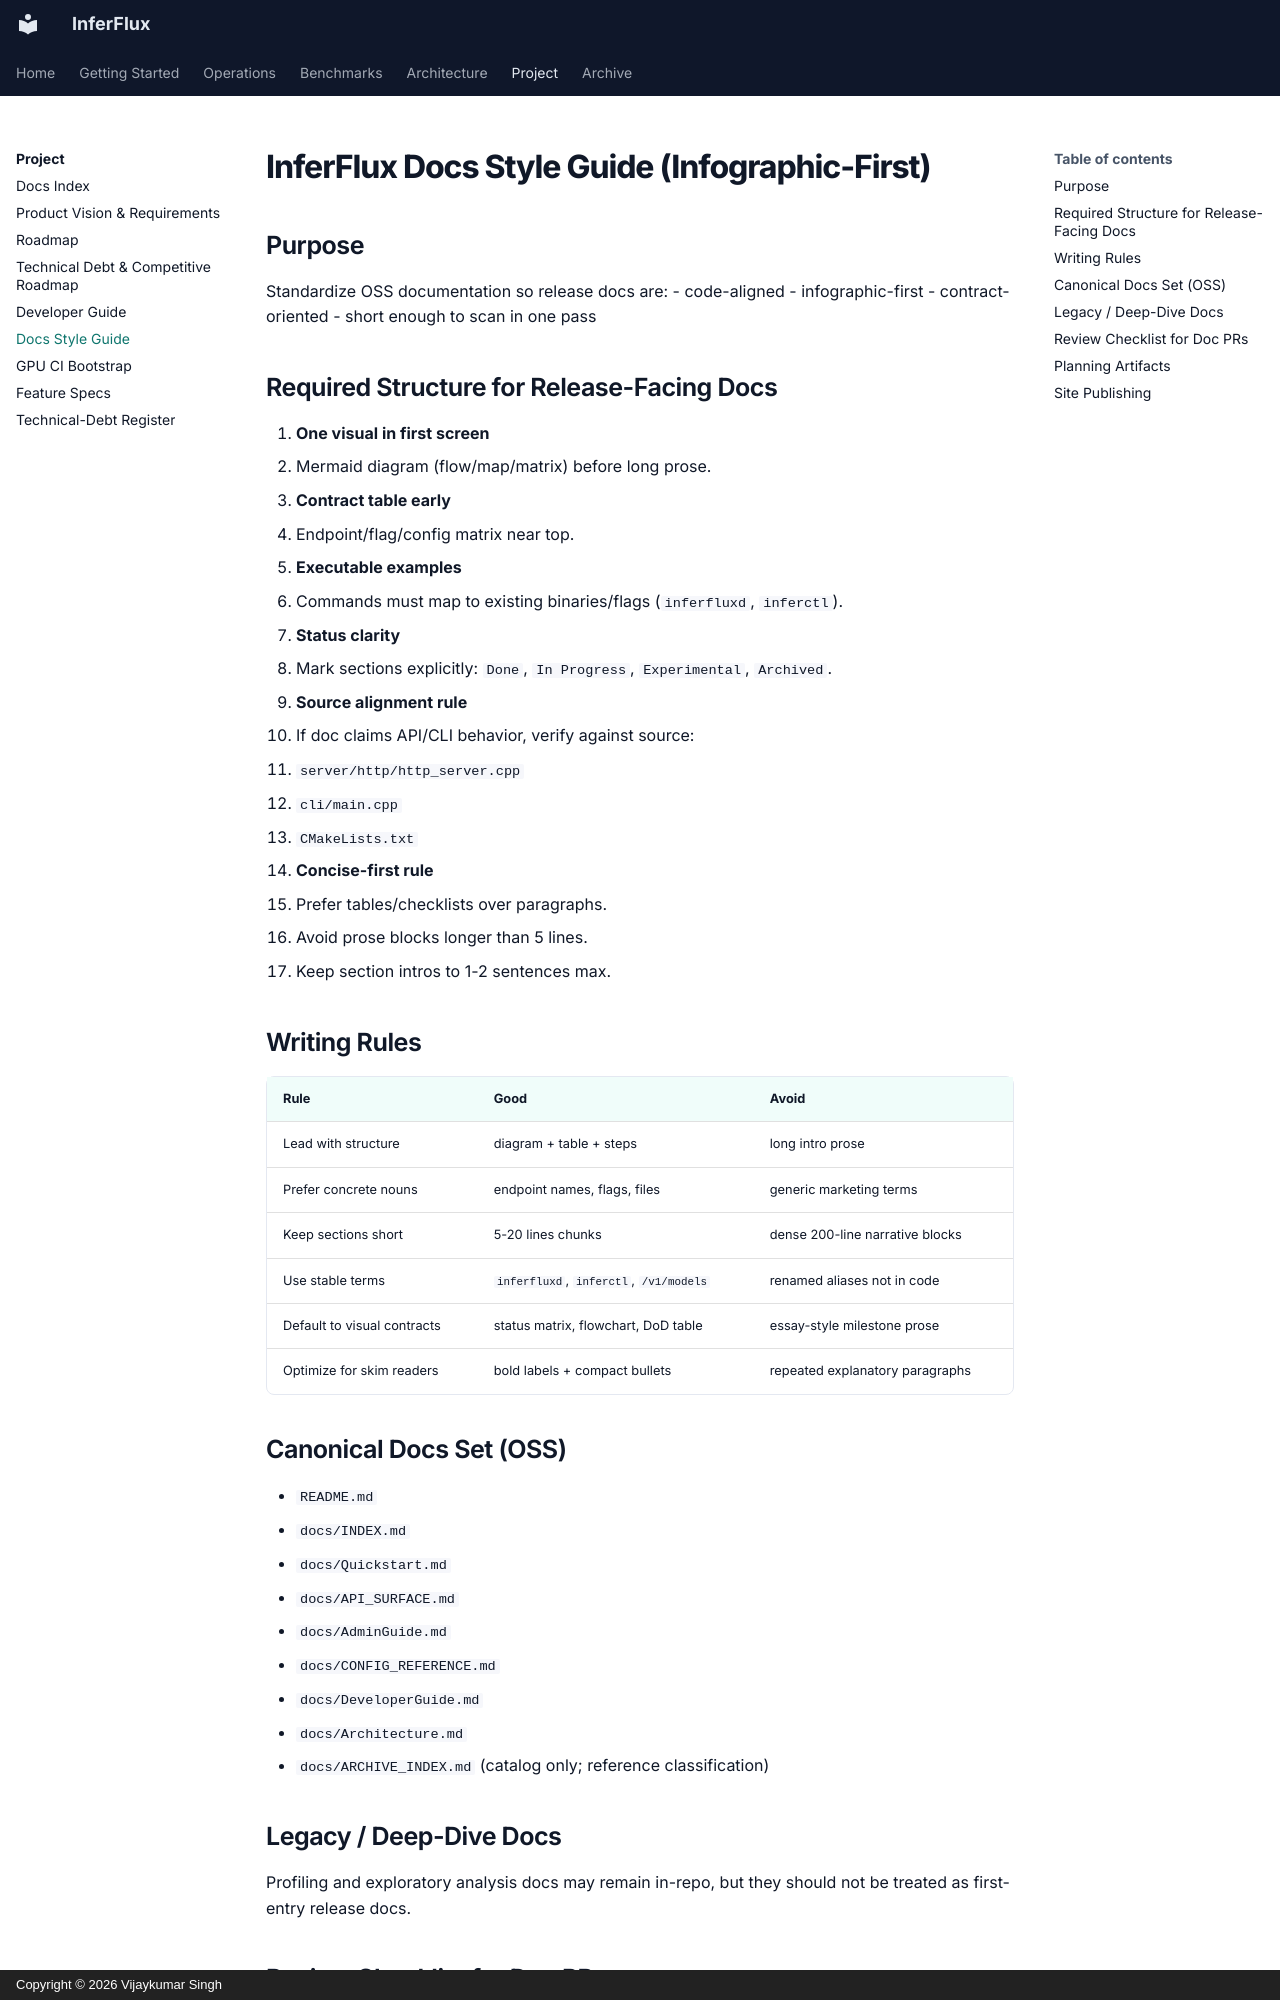

repository: anvai-labs/inferflux · page: DOCS_STYLE_GUIDE/index.html · generator: mkdocs · copyright: Copyright © 2026 Vijaykumar Singh

# InferFlux Docs Style Guide (Infographic-First)

## Purpose

Standardize OSS documentation so release docs are:
- code-aligned
- infographic-first
- contract-oriented
- short enough to scan in one pass

## Required Structure for Release-Facing Docs

1. **One visual in first screen**
- Mermaid diagram (flow/map/matrix) before long prose.

2. **Contract table early**
- Endpoint/flag/config matrix near top.

3. **Executable examples**
- Commands must map to existing binaries/flags (`inferfluxd`, `inferctl`).

4. **Status clarity**
- Mark sections explicitly: `Done`, `In Progress`, `Experimental`, `Archived`.

5. **Source alignment rule**
- If doc claims API/CLI behavior, verify against source:
  - `server/http/http_server.cpp`
  - `cli/main.cpp`
  - `CMakeLists.txt`

6. **Concise-first rule**
- Prefer tables/checklists over paragraphs.
- Avoid prose blocks longer than 5 lines.
- Keep section intros to 1-2 sentences max.

## Writing Rules

| Rule | Good | Avoid |
|---|---|---|
| Lead with structure | diagram + table + steps | long intro prose |
| Prefer concrete nouns | endpoint names, flags, files | generic marketing terms |
| Keep sections short | 5-20 lines chunks | dense 200-line narrative blocks |
| Use stable terms | `inferfluxd`, `inferctl`, `/v1/models` | renamed aliases not in code |
| Default to visual contracts | status matrix, flowchart, DoD table | essay-style milestone prose |
| Optimize for skim readers | bold labels + compact bullets | repeated explanatory paragraphs |

## Canonical Docs Set (OSS)

- `README.md`
- `docs/INDEX.md`
- `docs/Quickstart.md`
- `docs/API_SURFACE.md`
- `docs/AdminGuide.md`
- `docs/CONFIG_REFERENCE.md`
- `docs/DeveloperGuide.md`
- `docs/Architecture.md`
- `docs/ARCHIVE_INDEX.md` (catalog only; reference classification)

## Legacy / Deep-Dive Docs

Profiling and exploratory analysis docs may remain in-repo, but they should not be treated as first-entry release docs.
